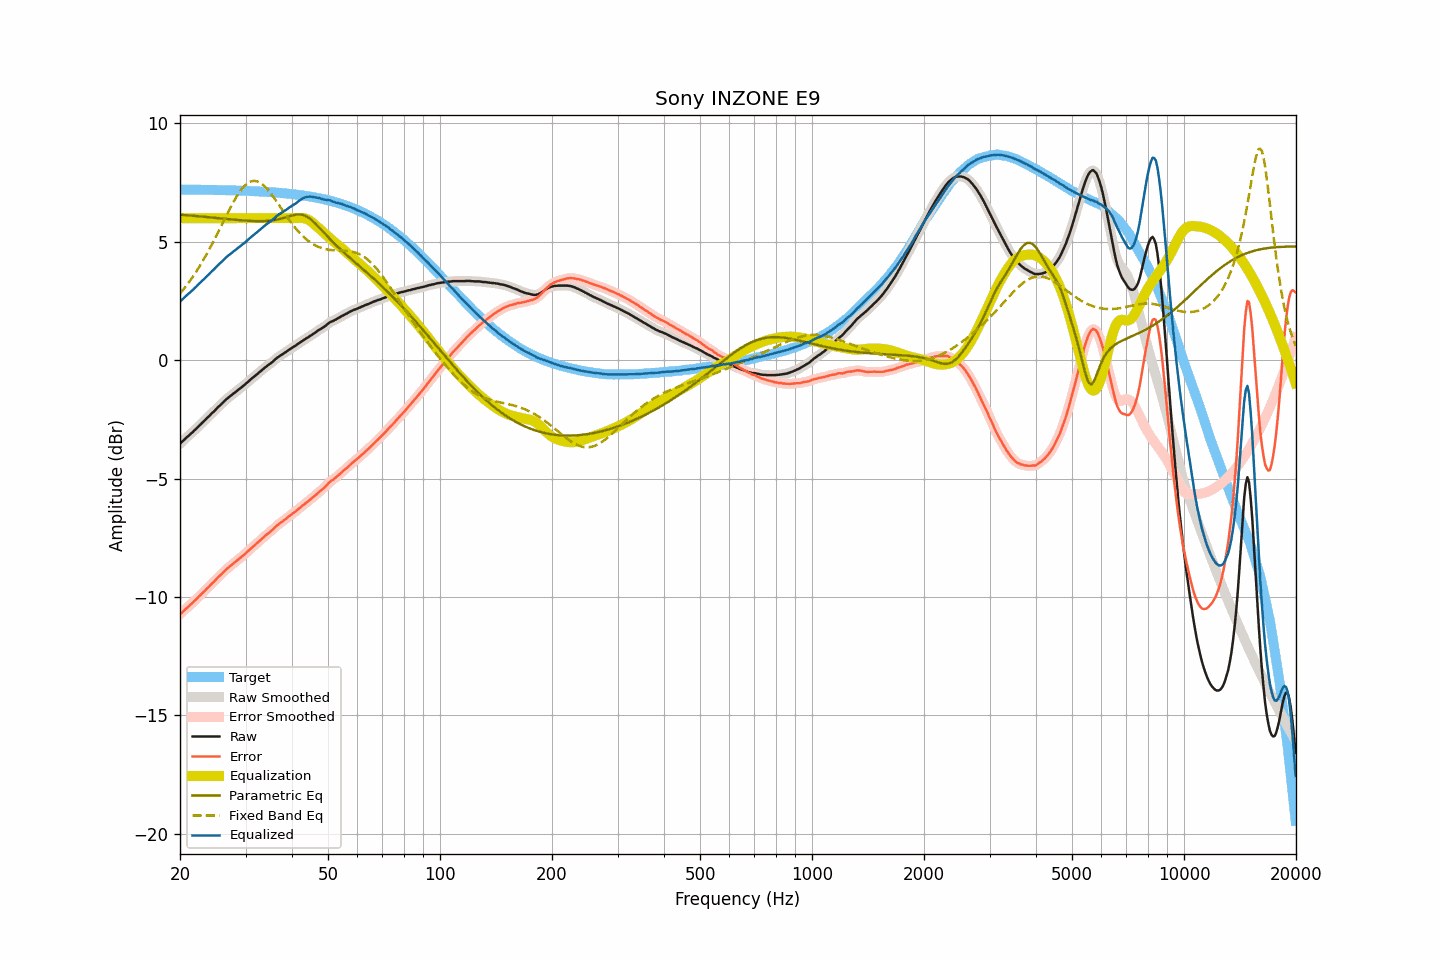

Data behind this chart, as committed beside it:
frequency, raw, smoothed, error, error_smoothed, equalization, parametric_eq, fixed_band_eq, equalized_raw, equalized_smoothed, target
20.00, -3.53, -3.53, -10.74, -10.74, 6.00, 6.15, 2.82, 2.47, 2.47, 7.21
20.20, -3.46, -3.46, -10.67, -10.67, 6.00, 6.14, 2.90, 2.54, 2.54, 7.21
20.40, -3.40, -3.40, -10.61, -10.61, 6.00, 6.14, 2.98, 2.60, 2.60, 7.21
20.61, -3.33, -3.33, -10.54, -10.54, 6.00, 6.13, 3.07, 2.67, 2.67, 7.21
20.81, -3.27, -3.27, -10.48, -10.48, 6.00, 6.13, 3.15, 2.73, 2.73, 7.21
21.02, -3.21, -3.21, -10.42, -10.42, 6.00, 6.12, 3.24, 2.79, 2.79, 7.21
21.23, -3.15, -3.15, -10.36, -10.36, 6.00, 6.11, 3.33, 2.85, 2.85, 7.21
21.44, -3.09, -3.09, -10.29, -10.29, 6.00, 6.11, 3.43, 2.91, 2.91, 7.21
21.66, -3.03, -3.03, -10.24, -10.23, 6.00, 6.10, 3.53, 2.97, 2.97, 7.20
21.87, -2.96, -2.96, -10.16, -10.17, 6.00, 6.10, 3.63, 3.04, 3.04, 7.20
22.09, -2.90, -2.90, -10.10, -10.10, 6.00, 6.09, 3.73, 3.10, 3.10, 7.20
22.31, -2.83, -2.83, -10.03, -10.03, 6.00, 6.08, 3.84, 3.17, 3.17, 7.20
22.54, -2.76, -2.76, -9.96, -9.96, 6.00, 6.08, 3.95, 3.24, 3.24, 7.20
22.76, -2.70, -2.70, -9.90, -9.90, 6.00, 6.07, 4.06, 3.30, 3.30, 7.20
22.99, -2.63, -2.63, -9.83, -9.83, 6.00, 6.07, 4.17, 3.37, 3.37, 7.20
23.22, -2.57, -2.57, -9.77, -9.76, 6.00, 6.06, 4.29, 3.43, 3.43, 7.20
23.45, -2.50, -2.50, -9.70, -9.70, 6.00, 6.05, 4.41, 3.50, 3.50, 7.20
23.69, -2.43, -2.43, -9.63, -9.63, 6.00, 6.05, 4.53, 3.57, 3.57, 7.20
23.92, -2.37, -2.36, -9.56, -9.56, 6.00, 6.04, 4.66, 3.63, 3.64, 7.20
24.16, -2.30, -2.30, -9.49, -9.49, 6.00, 6.03, 4.79, 3.70, 3.70, 7.19
24.40, -2.23, -2.23, -9.42, -9.43, 6.00, 6.03, 4.91, 3.77, 3.77, 7.19
24.65, -2.17, -2.17, -9.36, -9.36, 6.00, 6.02, 5.05, 3.83, 3.83, 7.19
24.89, -2.10, -2.10, -9.29, -9.29, 6.00, 6.01, 5.18, 3.90, 3.90, 7.19
25.14, -2.03, -2.03, -9.22, -9.22, 6.00, 6.01, 5.31, 3.97, 3.97, 7.19
25.39, -1.96, -1.96, -9.15, -9.15, 6.00, 6.00, 5.45, 4.04, 4.04, 7.19
25.65, -1.90, -1.90, -9.09, -9.08, 6.00, 5.99, 5.59, 4.10, 4.10, 7.19
25.91, -1.83, -1.83, -9.02, -9.02, 6.00, 5.99, 5.72, 4.17, 4.17, 7.18
26.16, -1.77, -1.77, -8.95, -8.95, 6.00, 5.98, 5.86, 4.23, 4.23, 7.18
26.43, -1.70, -1.70, -8.88, -8.88, 6.00, 5.97, 6.00, 4.30, 4.30, 7.18
26.69, -1.64, -1.64, -8.82, -8.82, 6.00, 5.97, 6.13, 4.36, 4.36, 7.18
26.96, -1.58, -1.58, -8.76, -8.76, 6.00, 5.96, 6.27, 4.42, 4.42, 7.18
27.23, -1.53, -1.53, -8.71, -8.70, 6.00, 5.95, 6.40, 4.47, 4.47, 7.18
27.50, -1.48, -1.48, -8.65, -8.65, 6.00, 5.95, 6.53, 4.52, 4.52, 7.17
27.77, -1.42, -1.42, -8.59, -8.60, 6.00, 5.94, 6.65, 4.58, 4.58, 7.17
28.05, -1.37, -1.37, -8.54, -8.54, 6.00, 5.93, 6.78, 4.63, 4.63, 7.17
28.33, -1.32, -1.31, -8.49, -8.48, 6.00, 5.93, 6.89, 4.68, 4.69, 7.17
28.62, -1.26, -1.26, -8.43, -8.43, 6.00, 5.92, 7.00, 4.74, 4.74, 7.17
28.90, -1.21, -1.21, -8.37, -8.37, 6.00, 5.92, 7.10, 4.79, 4.79, 7.16
29.19, -1.16, -1.16, -8.32, -8.32, 6.00, 5.91, 7.20, 4.84, 4.84, 7.16
29.48, -1.10, -1.10, -8.26, -8.26, 6.00, 5.91, 7.28, 4.90, 4.90, 7.16
29.78, -1.05, -1.05, -8.21, -8.20, 6.00, 5.90, 7.36, 4.95, 4.95, 7.16
30.08, -0.99, -0.99, -8.14, -8.14, 6.00, 5.90, 7.42, 5.01, 5.01, 7.15
30.38, -0.93, -0.93, -8.08, -8.08, 6.00, 5.89, 7.47, 5.07, 5.07, 7.15
30.68, -0.87, -0.87, -8.02, -8.02, 6.00, 5.89, 7.51, 5.13, 5.13, 7.15
30.99, -0.81, -0.81, -7.96, -7.96, 6.00, 5.88, 7.55, 5.19, 5.19, 7.15
31.30, -0.75, -0.75, -7.89, -7.89, 6.00, 5.88, 7.56, 5.25, 5.25, 7.14
31.61, -0.70, -0.70, -7.84, -7.84, 6.00, 5.88, 7.58, 5.30, 5.30, 7.14
31.93, -0.64, -0.64, -7.78, -7.78, 6.00, 5.88, 7.57, 5.36, 5.36, 7.14
32.24, -0.59, -0.59, -7.72, -7.72, 6.00, 5.87, 7.56, 5.41, 5.41, 7.13
32.57, -0.53, -0.53, -7.66, -7.66, 6.00, 5.87, 7.53, 5.47, 5.47, 7.13
32.89, -0.47, -0.47, -7.59, -7.60, 6.00, 5.87, 7.49, 5.53, 5.53, 7.13
33.22, -0.41, -0.41, -7.53, -7.53, 6.00, 5.87, 7.44, 5.59, 5.59, 7.12
33.55, -0.36, -0.36, -7.48, -7.47, 6.00, 5.88, 7.39, 5.64, 5.64, 7.12
33.89, -0.30, -0.30, -7.41, -7.42, 6.00, 5.88, 7.32, 5.70, 5.70, 7.11
34.23, -0.25, -0.25, -7.36, -7.36, 6.00, 5.88, 7.25, 5.75, 5.75, 7.11
34.57, -0.20, -0.20, -7.30, -7.30, 6.00, 5.89, 7.17, 5.80, 5.80, 7.11
34.92, -0.15, -0.15, -7.25, -7.25, 6.00, 5.90, 7.09, 5.85, 5.85, 7.10
35.27, -0.10, -0.10, -7.20, -7.19, 6.00, 5.90, 7.00, 5.90, 5.90, 7.10
35.62, -0.04, -0.04, -7.13, -7.13, 6.00, 5.91, 6.91, 5.96, 5.96, 7.09
35.97, 0.02, 0.02, -7.06, -7.07, 6.00, 5.92, 6.81, 6.02, 6.02, 7.09
... 635 more rows
